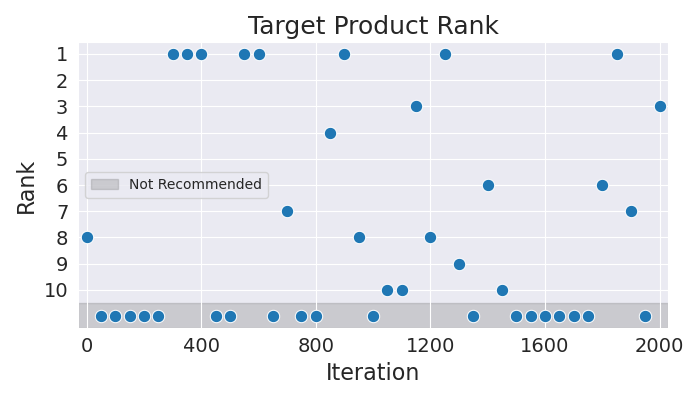

The file beside this chart, header and first rows:
Iteration, Rank
0, 8
50, 11
100, 11
150, 11
200, 11
250, 11
300, 1
350, 1
400, 1
450, 11
500, 11
550, 1
600, 1
650, 11
700, 7
750, 11
800, 11
850, 4
900, 1
950, 8
1000, 11
1050, 10
1100, 10
1150, 3
1200, 8
1250, 1
1300, 9
1350, 11
1400, 6
1450, 10
1500, 11
1550, 11
1600, 11
1650, 11
1700, 11
1750, 11
1800, 6
1850, 1
1900, 7
1950, 11
2000, 3
